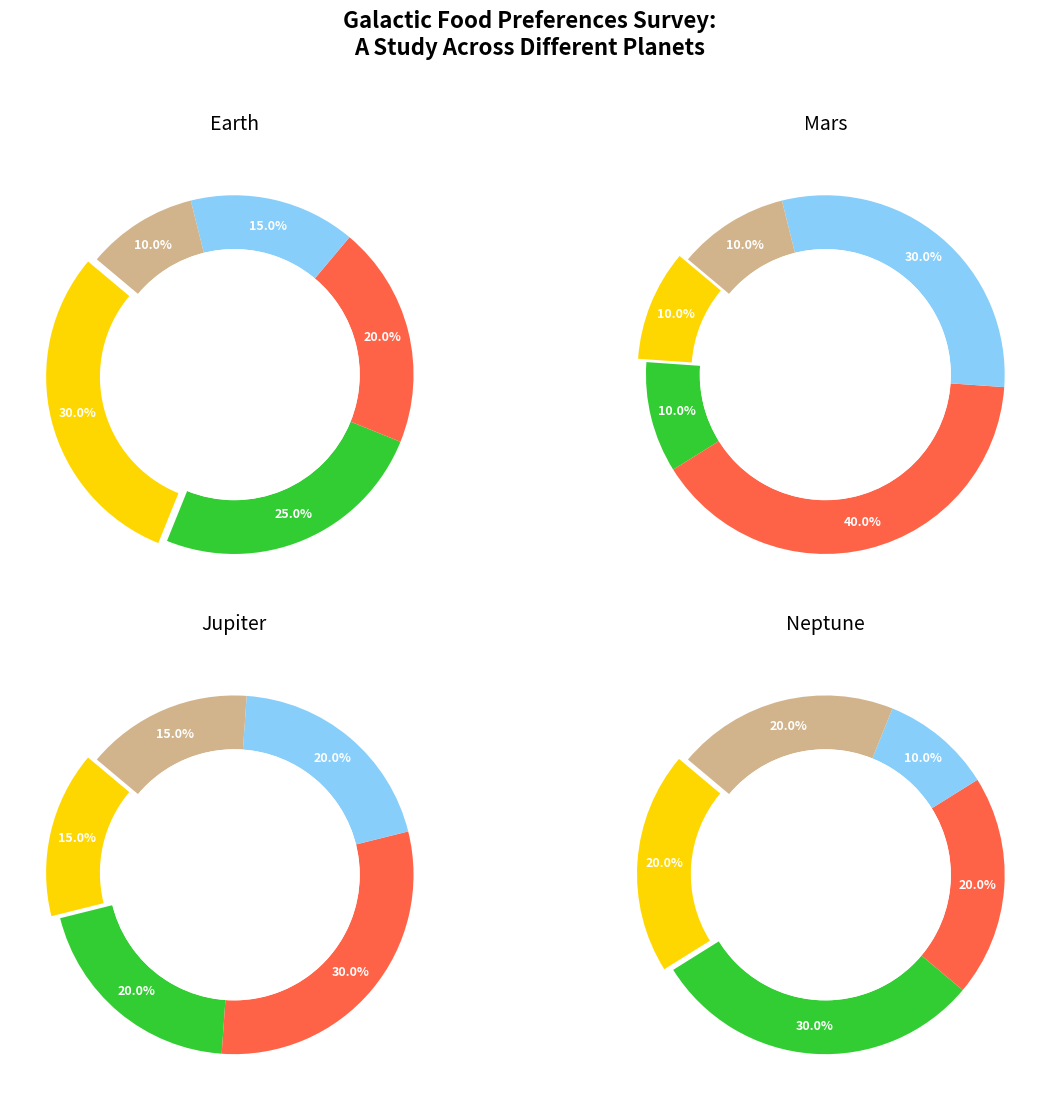

Source code (Python):
import matplotlib.pyplot as plt
import numpy as np

planets = ['Earth', 'Mars', 'Jupiter', 'Neptune']
food_categories = ['Fruits', 'Vegetables', 'Meat', 'Dairy', 'Grains']
preferences = [
    [30, 25, 20, 15, 10],
    [10, 10, 40, 30, 10],
    [15, 20, 30, 20, 15],
    [20, 30, 20, 10, 20],
]
colors = ['#FFD700', '#32CD32', '#FF6347', '#87CEFA', '#D2B48C']

fig, axes = plt.subplots(2, 2, figsize=(12, 12))
fig.suptitle('Galactic Food Preferences Survey:\nA Study Across Different Planets', fontsize=16, fontweight='bold', y=0.92)

for i, ax in enumerate(axes.flat):
    wedges, _, autotexts = ax.pie(
        preferences[i], autopct='%1.1f%%', startangle=140,
        colors=colors, pctdistance=0.85, wedgeprops=dict(width=0.3),
        explode=[0.05 if j == 0 else 0 for j in range(len(food_categories))]
    )
    
    centre_circle = plt.Circle((0, 0), 0.70, fc='white')
    ax.add_artist(centre_circle)

    for autotext in autotexts:
        autotext.set_color('white')
        autotext.set_fontsize(9)
        autotext.set_weight('bold')

    ax.set_title(planets[i], fontsize=14, pad=15)

plt.tight_layout(rect=[0, 0, 1, 0.9])
plt.show()
